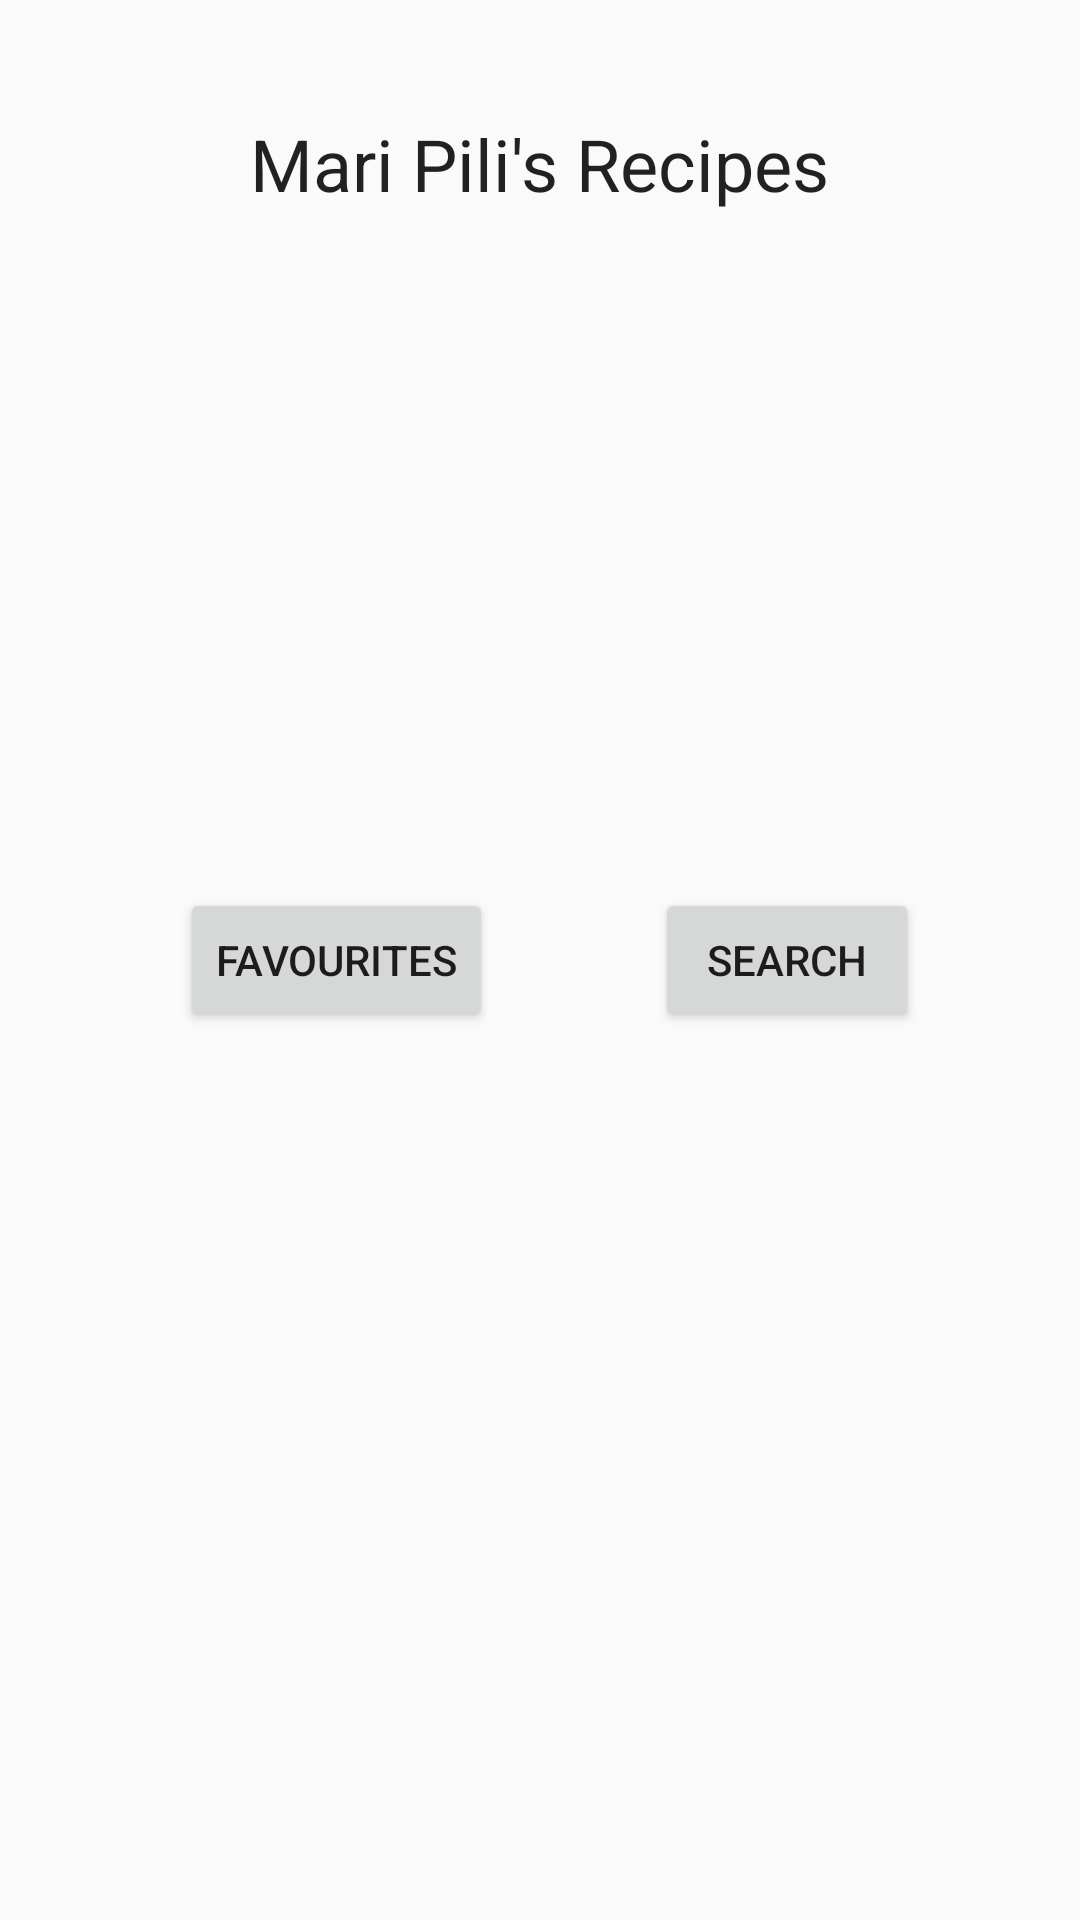

Layout XML and referenced resources for this Android screen:
<!-- AndroidManifest.xml: activity theme Theme.RecipeApp -->
<!-- res/layout/activity_main.xml -->
<?xml version="1.0" encoding="utf-8"?>
<androidx.constraintlayout.widget.ConstraintLayout xmlns:android="http://schemas.android.com/apk/res/android"
    xmlns:app="http://schemas.android.com/apk/res-auto"
    xmlns:tools="http://schemas.android.com/tools"
    android:layout_width="match_parent"
             android:layout_height="match_parent">

    <Button
        android:id="@+id/favouritesButtton"
        android:layout_width="wrap_content"
        android:layout_height="wrap_content"
        android:layout_marginStart="60dp"
        android:text="FAVOURITES"
        app:layout_constraintBottom_toBottomOf="parent"
        app:layout_constraintStart_toStartOf="parent"
        app:layout_constraintTop_toTopOf="parent" />

    <Button
        android:id="@+id/searchButton"
        android:layout_width="wrap_content"
        android:layout_height="wrap_content"
        android:text="SEARCH"
        app:layout_constraintEnd_toEndOf="parent"
        app:layout_constraintStart_toEndOf="@+id/favouritesButtton"
        app:layout_constraintTop_toTopOf="@+id/favouritesButtton" />

    <TextView
        android:id="@+id/titleTextMain"
        android:layout_width="wrap_content"
        android:layout_height="wrap_content"
        android:text="Mari Pili's Recipes"
        android:textAppearance="@style/TextAppearance.AppCompat.Body1"
        android:textSize="24sp"
        app:layout_constraintBottom_toTopOf="@+id/favouritesButtton"
        app:layout_constraintEnd_toEndOf="parent"
        app:layout_constraintStart_toStartOf="parent"
        app:layout_constraintTop_toTopOf="parent"
        app:layout_constraintVertical_bias="0.145" />
</androidx.constraintlayout.widget.ConstraintLayout>
<!-- resources referenced by this layout -->
<resources>
  <style name="Theme.RecipeApp" parent="Theme.AppCompat.Light.DarkActionBar">
          
      </style>
</resources>
